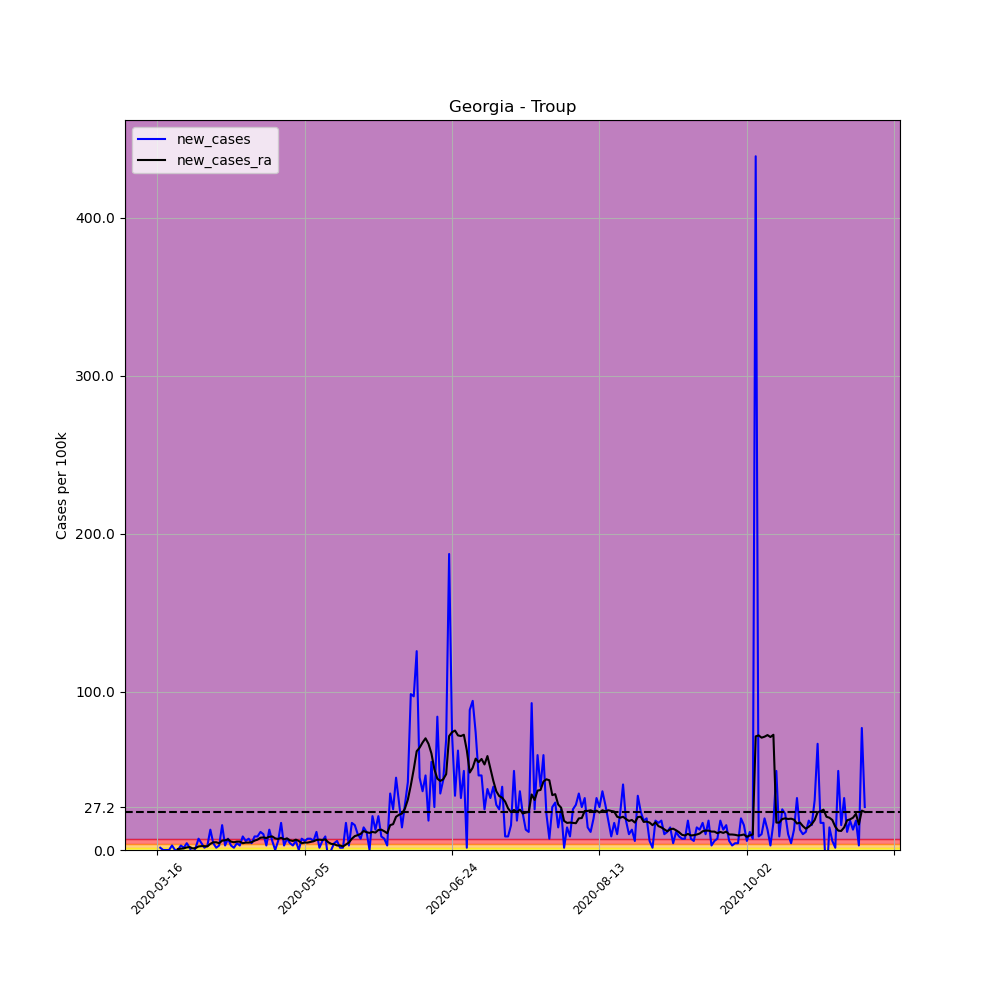

Source data for this figure (header and first rows):
, date, county, state, fips, cases, deaths, COUNTY, STNAME, CTYNAME, POPESTIMATE2019, per_100k, per_100k_ra, new_cases, new_cases_ra
107047, 2020-03-16, Troup, Georgia, 13285, 1, 0, 285, Georgia, Troup, 69922, 1.43, , , 
107048, 2020-03-17, Troup, Georgia, 13285, 2, 0, 285, Georgia, Troup, 69922, 2.86, , 1.43, 
107049, 2020-03-18, Troup, Georgia, 13285, 2, 0, 285, Georgia, Troup, 69922, 2.86, , 0.0, 
107050, 2020-03-19, Troup, Georgia, 13285, 2, 0, 285, Georgia, Troup, 69922, 2.86, , 0.0, 
107051, 2020-03-20, Troup, Georgia, 13285, 2, 0, 285, Georgia, Troup, 69922, 2.86, , 0.0, 
107052, 2020-03-21, Troup, Georgia, 13285, 4, 0, 285, Georgia, Troup, 69922, 5.721, , 2.86, 
107053, 2020-03-22, Troup, Georgia, 13285, 4, 0, 285, Georgia, Troup, 69922, 5.721, 3.473, 0.0, 
107054, 2020-03-23, Troup, Georgia, 13285, 4, 0, 285, Georgia, Troup, 69922, 5.721, 4.086, 0.0, 0.6129
107055, 2020-03-24, Troup, Georgia, 13285, 6, 0, 285, Georgia, Troup, 69922, 8.581, 4.903, 2.86, 0.8172
107056, 2020-03-25, Troup, Georgia, 13285, 7, 0, 285, Georgia, Troup, 69922, 10.01, 5.925, 1.43, 1.022
107057, 2020-03-26, Troup, Georgia, 13285, 10, 0, 285, Georgia, Troup, 69922, 14.3, 7.559, 4.29, 1.634
107058, 2020-03-27, Troup, Georgia, 13285, 11, 1, 285, Georgia, Troup, 69922, 15.73, 9.398, 1.43, 1.839
107059, 2020-03-28, Troup, Georgia, 13285, 9, 1, 285, Georgia, Troup, 69922, 12.87, 10.42, -2.86, 1.022
107060, 2020-03-29, Troup, Georgia, 13285, 10, 1, 285, Georgia, Troup, 69922, 14.3, 11.65, 1.43, 1.226
107061, 2020-03-30, Troup, Georgia, 13285, 15, 1, 285, Georgia, Troup, 69922, 21.45, 13.89, 7.151, 2.247
107062, 2020-03-31, Troup, Georgia, 13285, 18, 1, 285, Georgia, Troup, 69922, 25.74, 16.34, 4.29, 2.452
107063, 2020-04-01, Troup, Georgia, 13285, 19, 1, 285, Georgia, Troup, 69922, 27.17, 18.8, 1.43, 2.452
107064, 2020-04-02, Troup, Georgia, 13285, 21, 1, 285, Georgia, Troup, 69922, 30.03, 21.04, 2.86, 2.247
107065, 2020-04-03, Troup, Georgia, 13285, 30, 1, 285, Georgia, Troup, 69922, 42.9, 24.93, 12.87, 3.882
107066, 2020-04-04, Troup, Georgia, 13285, 33, 1, 285, Georgia, Troup, 69922, 47.2, 29.83, 4.29, 4.903
107067, 2020-04-05, Troup, Georgia, 13285, 34, 1, 285, Georgia, Troup, 69922, 48.63, 34.73, 1.43, 4.903
107068, 2020-04-06, Troup, Georgia, 13285, 36, 2, 285, Georgia, Troup, 69922, 51.49, 39.02, 2.86, 4.29
107069, 2020-04-07, Troup, Georgia, 13285, 47, 3, 285, Georgia, Troup, 69922, 67.22, 44.95, 15.73, 5.925
107070, 2020-04-08, Troup, Georgia, 13285, 49, 3, 285, Georgia, Troup, 69922, 70.08, 51.08, 2.86, 6.129
107071, 2020-04-09, Troup, Georgia, 13285, 54, 3, 285, Georgia, Troup, 69922, 77.23, 57.82, 7.151, 6.742
107072, 2020-04-10, Troup, Georgia, 13285, 56, 3, 285, Georgia, Troup, 69922, 80.09, 63.13, 2.86, 5.312
107073, 2020-04-11, Troup, Georgia, 13285, 57, 3, 285, Georgia, Troup, 69922, 81.52, 68.03, 1.43, 4.903
107074, 2020-04-12, Troup, Georgia, 13285, 60, 3, 285, Georgia, Troup, 69922, 85.81, 73.35, 4.29, 5.312
107075, 2020-04-13, Troup, Georgia, 13285, 62, 3, 285, Georgia, Troup, 69922, 88.67, 78.66, 2.86, 5.312
107076, 2020-04-14, Troup, Georgia, 13285, 68, 4, 285, Georgia, Troup, 69922, 97.25, 82.95, 8.581, 4.29
107077, 2020-04-15, Troup, Georgia, 13285, 72, 4, 285, Georgia, Troup, 69922, 103, 87.65, 5.721, 4.699
107078, 2020-04-16, Troup, Georgia, 13285, 77, 4, 285, Georgia, Troup, 69922, 110.1, 92.35, 7.151, 4.699
107079, 2020-04-17, Troup, Georgia, 13285, 80, 4, 285, Georgia, Troup, 69922, 114.4, 97.25, 4.29, 4.903
107080, 2020-04-18, Troup, Georgia, 13285, 86, 4, 285, Georgia, Troup, 69922, 123, 103.2, 8.581, 5.925
107081, 2020-04-19, Troup, Georgia, 13285, 92, 4, 285, Georgia, Troup, 69922, 131.6, 109.7, 8.581, 6.538
107082, 2020-04-20, Troup, Georgia, 13285, 100, 4, 285, Georgia, Troup, 69922, 143, 117.5, 11.44, 7.764
107083, 2020-04-21, Troup, Georgia, 13285, 107, 4, 285, Georgia, Troup, 69922, 153, 125.4, 10.01, 7.968
107084, 2020-04-22, Troup, Georgia, 13285, 109, 4, 285, Georgia, Troup, 69922, 155.9, 133, 2.86, 7.559
107085, 2020-04-23, Troup, Georgia, 13285, 118, 4, 285, Georgia, Troup, 69922, 168.8, 141.4, 12.87, 8.377
107086, 2020-04-24, Troup, Georgia, 13285, 122, 4, 285, Georgia, Troup, 69922, 174.5, 150, 5.721, 8.581
107087, 2020-04-25, Troup, Georgia, 13285, 122, 4, 285, Georgia, Troup, 69922, 174.5, 157.3, 0.0, 7.355
107088, 2020-04-26, Troup, Georgia, 13285, 126, 4, 285, Georgia, Troup, 69922, 180.2, 164.3, 5.721, 6.947
107089, 2020-04-27, Troup, Georgia, 13285, 138, 4, 285, Georgia, Troup, 69922, 197.4, 172, 17.16, 7.764
107090, 2020-04-28, Troup, Georgia, 13285, 140, 4, 285, Georgia, Troup, 69922, 200.2, 178.8, 2.86, 6.742
107091, 2020-04-29, Troup, Georgia, 13285, 145, 4, 285, Georgia, Troup, 69922, 207.4, 186.1, 7.151, 7.355
107092, 2020-04-30, Troup, Georgia, 13285, 148, 4, 285, Georgia, Troup, 69922, 211.7, 192.3, 4.29, 6.129
107093, 2020-05-01, Troup, Georgia, 13285, 150, 4, 285, Georgia, Troup, 69922, 214.5, 198, 2.86, 5.721
107094, 2020-05-02, Troup, Georgia, 13285, 154, 4, 285, Georgia, Troup, 69922, 220.2, 204.5, 5.721, 6.538
107095, 2020-05-03, Troup, Georgia, 13285, 154, 4, 285, Georgia, Troup, 69922, 220.2, 210.2, 0.0, 5.721
107096, 2020-05-04, Troup, Georgia, 13285, 159, 5, 285, Georgia, Troup, 69922, 227.4, 214.5, 7.151, 4.29
107097, 2020-05-05, Troup, Georgia, 13285, 163, 5, 285, Georgia, Troup, 69922, 233.1, 219.2, 5.721, 4.699
107098, 2020-05-06, Troup, Georgia, 13285, 168, 5, 285, Georgia, Troup, 69922, 240.3, 223.9, 7.151, 4.699
107099, 2020-05-07, Troup, Georgia, 13285, 173, 5, 285, Georgia, Troup, 69922, 247.4, 229, 7.151, 5.108
107100, 2020-05-08, Troup, Georgia, 13285, 177, 5, 285, Georgia, Troup, 69922, 253.1, 234.5, 5.721, 5.516
107101, 2020-05-09, Troup, Georgia, 13285, 185, 5, 285, Georgia, Troup, 69922, 264.6, 240.9, 11.44, 6.334
107102, 2020-05-10, Troup, Georgia, 13285, 186, 5, 285, Georgia, Troup, 69922, 266, 247.4, 1.43, 6.538
107103, 2020-05-11, Troup, Georgia, 13285, 190, 5, 285, Georgia, Troup, 69922, 271.7, 253.8, 5.721, 6.334
107104, 2020-05-12, Troup, Georgia, 13285, 196, 5, 285, Georgia, Troup, 69922, 280.3, 260.5, 8.581, 6.742
107105, 2020-05-13, Troup, Georgia, 13285, 192, 5, 285, Georgia, Troup, 69922, 274.6, 265.4, -5.721, 4.903
107106, 2020-05-14, Troup, Georgia, 13285, 192, 5, 285, Georgia, Troup, 69922, 274.6, 269.3, 0.0, 3.882
... 181 more rows
